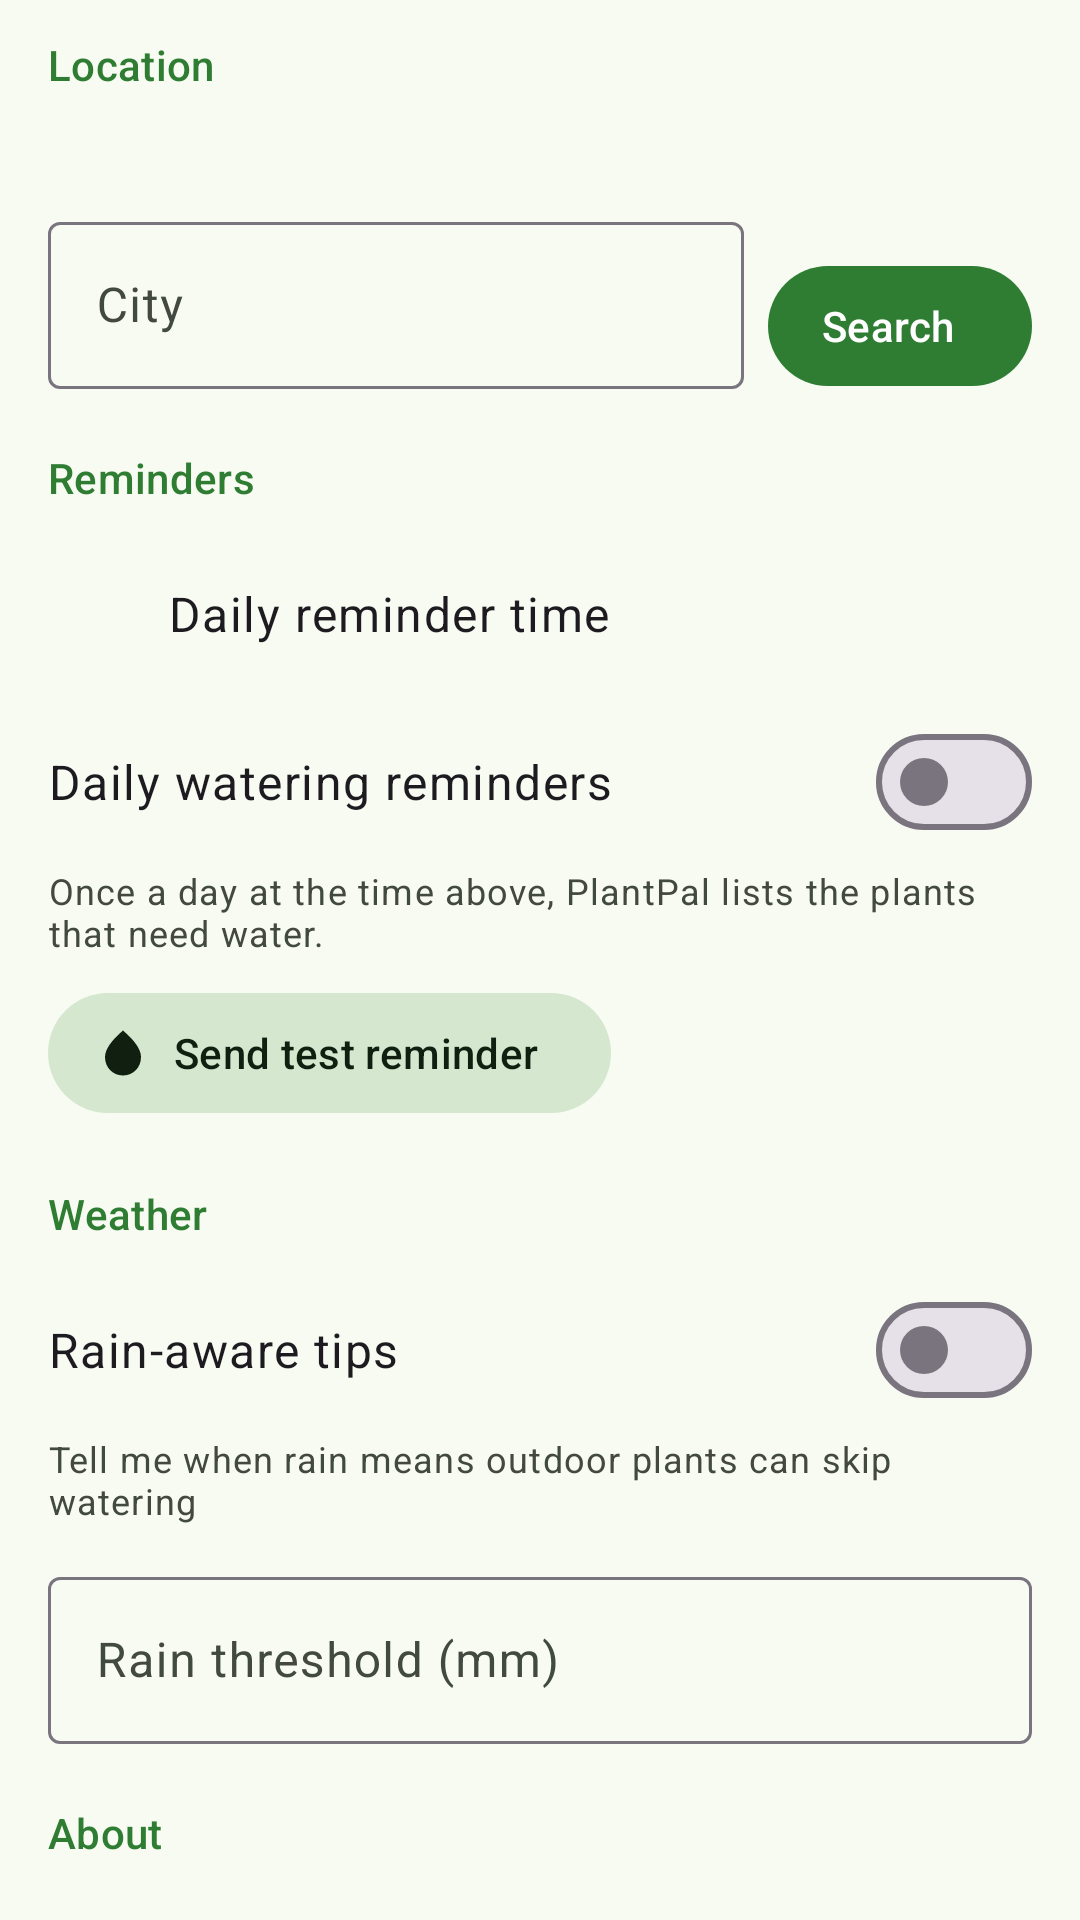

Here is an Android app screen rendered from its layout file. Give the layout XML and the strings, colors and styles it references.
<!-- AndroidManifest.xml: application theme Theme.PlantPal -->
<!-- res/layout/fragment_settings.xml -->
<?xml version="1.0" encoding="utf-8"?>
<androidx.core.widget.NestedScrollView xmlns:android="http://schemas.android.com/apk/res/android"
    xmlns:app="http://schemas.android.com/apk/res-auto"
    xmlns:tools="http://schemas.android.com/tools"
    android:layout_width="match_parent"
    android:layout_height="match_parent">

    <LinearLayout
        android:layout_width="match_parent"
        android:layout_height="wrap_content"
        android:orientation="vertical"
        android:paddingHorizontal="16dp"
        android:paddingBottom="24dp">

        
        <TextView
            style="@style/PlantPal.SectionHeader"
            android:layout_width="wrap_content"
            android:layout_height="wrap_content"
            android:layout_marginTop="12dp"
            android:text="@string/section_location" />

        <TextView
            android:id="@+id/current_city"
            android:layout_width="match_parent"
            android:layout_height="wrap_content"
            android:textAppearance="?attr/textAppearanceBodyLarge"
            tools:text="Saved city: Toronto, Ontario" />

        <LinearLayout
            android:layout_width="match_parent"
            android:layout_height="wrap_content"
            android:layout_marginTop="8dp"
            android:gravity="top"
            android:orientation="horizontal">

            
            <com.google.android.material.textfield.TextInputLayout
                android:id="@+id/city_layout"
                style="@style/Widget.Material3.TextInputLayout.OutlinedBox"
                android:layout_width="0dp"
                android:layout_height="wrap_content"
                android:layout_weight="1"
                android:hint="@string/city">

                <com.google.android.material.textfield.TextInputEditText
                    android:id="@+id/city_input"
                    android:layout_width="match_parent"
                    android:layout_height="wrap_content"
                    android:imeOptions="actionSearch"
                    android:inputType="textCapWords"
                    android:maxLines="1" />
            </com.google.android.material.textfield.TextInputLayout>

            
            <com.google.android.material.button.MaterialButton
                android:id="@+id/btn_search_city"
                style="@style/Widget.Material3.Button.Icon"
                android:layout_width="wrap_content"
                android:layout_height="wrap_content"
                android:layout_marginStart="8dp"
                android:layout_marginTop="6dp"
                android:text="@string/search"
                app:icon="@drawable/ic_search"
                app:iconTint="?attr/colorOnPrimary" />
        </LinearLayout>

        <com.google.android.material.progressindicator.LinearProgressIndicator
            android:id="@+id/search_progress"
            android:layout_width="match_parent"
            android:layout_height="wrap_content"
            android:indeterminate="true"
            android:visibility="gone" />

        
        <TextView
            style="@style/PlantPal.SectionHeader"
            android:layout_width="wrap_content"
            android:layout_height="wrap_content"
            android:text="@string/section_reminders" />

        
        <LinearLayout
            android:id="@+id/reminder_time_row"
            android:layout_width="match_parent"
            android:layout_height="wrap_content"
            android:background="?attr/selectableItemBackground"
            android:clickable="true"
            android:focusable="true"
            android:gravity="center_vertical"
            android:minHeight="56dp"
            android:orientation="horizontal">

            <ImageView
                android:layout_width="24dp"
                android:layout_height="24dp"
                android:importantForAccessibility="no"
                android:src="@drawable/ic_schedule" />

            <TextView
                android:layout_width="0dp"
                android:layout_height="wrap_content"
                android:layout_marginStart="16dp"
                android:layout_weight="1"
                android:text="@string/reminder_time"
                android:textAppearance="?attr/textAppearanceBodyLarge" />

            <TextView
                android:id="@+id/reminder_time_value"
                android:layout_width="wrap_content"
                android:layout_height="wrap_content"
                android:textAppearance="?attr/textAppearanceTitleMedium"
                android:textColor="?attr/colorPrimary"
                tools:text="9:00 AM" />
        </LinearLayout>

        
        <com.google.android.material.materialswitch.MaterialSwitch
            android:id="@+id/switch_notifications"
            android:layout_width="match_parent"
            android:layout_height="wrap_content"
            android:minHeight="56dp"
            android:saveEnabled="false"
            android:text="@string/notifications"
            android:textAppearance="?attr/textAppearanceBodyLarge" />

        <TextView
            android:layout_width="match_parent"
            android:layout_height="wrap_content"
            android:text="@string/notifications_hint"
            android:textAppearance="?attr/textAppearanceBodySmall"
            android:textColor="?attr/colorOnSurfaceVariant" />

        
        <com.google.android.material.button.MaterialButton
            android:id="@+id/btn_test_reminder"
            style="@style/Widget.Material3.Button.TonalButton.Icon"
            android:layout_width="wrap_content"
            android:layout_height="wrap_content"
            android:layout_marginTop="8dp"
            android:text="@string/test_reminder"
            app:icon="@drawable/ic_water_drop" />

        
        <TextView
            style="@style/PlantPal.SectionHeader"
            android:layout_width="wrap_content"
            android:layout_height="wrap_content"
            android:text="@string/section_weather" />

        
        <com.google.android.material.materialswitch.MaterialSwitch
            android:id="@+id/switch_rain_tips"
            android:layout_width="match_parent"
            android:layout_height="wrap_content"
            android:minHeight="56dp"
            android:saveEnabled="false"
            android:text="@string/rain_tips"
            android:textAppearance="?attr/textAppearanceBodyLarge" />

        <TextView
            android:layout_width="match_parent"
            android:layout_height="wrap_content"
            android:text="@string/rain_tips_hint"
            android:textAppearance="?attr/textAppearanceBodySmall"
            android:textColor="?attr/colorOnSurfaceVariant" />

        
        <com.google.android.material.textfield.TextInputLayout
            android:id="@+id/threshold_layout"
            style="@style/Widget.Material3.TextInputLayout.OutlinedBox"
            android:layout_width="match_parent"
            android:layout_height="wrap_content"
            android:layout_marginTop="12dp"
            android:hint="@string/rain_threshold"
            app:suffixText="mm">

            <com.google.android.material.textfield.TextInputEditText
                android:id="@+id/threshold_input"
                android:layout_width="match_parent"
                android:layout_height="wrap_content"
                android:inputType="numberDecimal"
                android:maxLength="5" />
        </com.google.android.material.textfield.TextInputLayout>

        
        <TextView
            style="@style/PlantPal.SectionHeader"
            android:layout_width="wrap_content"
            android:layout_height="wrap_content"
            android:text="@string/section_about" />

        <TextView
            android:id="@+id/about_text"
            android:layout_width="match_parent"
            android:layout_height="wrap_content"
            android:textAppearance="?attr/textAppearanceBodySmall"
            android:textColor="?attr/colorOnSurfaceVariant" />
    </LinearLayout>
</androidx.core.widget.NestedScrollView>
<!-- resources referenced by this layout -->
<resources>
  <!-- drawable ic_water_drop (drawable) -->
  <vector xmlns:android="http://schemas.android.com/apk/res/android"
      android:width="24dp"
      android:height="24dp"
      android:tint="?attr/colorPrimary"
      android:viewportWidth="24"
      android:viewportHeight="24">
      <path
          android:fillColor="@android:color/white"
          android:pathData="M12,2c-5.33,4.55 -8,8.48 -8,11.8c0,4.98 3.8,8.2 8,8.2s8,-3.22 8,-8.2C20,10.48 17.33,6.55 12,2z" />
  </vector>
  <string name="city">City</string>
  <string name="notifications">Daily watering reminders</string>
  <string name="notifications_hint">Once a day at the time above, PlantPal lists the plants that need water.</string>
  <string name="rain_threshold">Rain threshold (mm)</string>
  <string name="rain_tips">Rain-aware tips</string>
  <string name="rain_tips_hint">Tell me when rain means outdoor plants can skip watering</string>
  <string name="reminder_time">Daily reminder time</string>
  <string name="search">Search</string>
  <string name="section_about">About</string>
  <string name="section_location">Location</string>
  <string name="section_reminders">Reminders</string>
  <string name="section_weather">Weather</string>
  <string name="test_reminder">Send test reminder</string>
  <style name="PlantPal.SectionHeader" parent="">
          <item name="android:textAppearance">?attr/textAppearanceTitleSmall</item>
          <item name="android:textColor">?attr/colorPrimary</item>
          <item name="android:layout_marginTop">20dp</item>
          <item name="android:layout_marginBottom">8dp</item>
      </style>
  <style name="Theme.PlantPal" parent="Theme.Material3.DayNight.NoActionBar">
          <item name="colorPrimary">@color/green_primary</item>
          <item name="colorOnPrimary">@color/green_on_primary</item>
          <item name="colorPrimaryContainer">@color/green_container</item>
          <item name="colorOnPrimaryContainer">@color/green_on_container</item>
          <item name="colorSecondary">@color/leaf_secondary</item>
          <item name="colorSecondaryContainer">@color/leaf_secondary_container</item>
          <item name="colorOnSecondaryContainer">@color/leaf_on_secondary_container</item>
          <item name="colorTertiary">@color/sky_tertiary</item>
          <item name="colorTertiaryContainer">@color/sky_tertiary_container</item>
          <item name="colorOnTertiaryContainer">@color/sky_on_tertiary_container</item>
          <item name="android:colorBackground">@color/surface</item>
          <item name="colorSurface">@color/surface</item>
          <item name="colorSurfaceContainer">@color/surface_container</item>
          <item name="colorOnSurface">@color/on_surface</item>
          <item name="colorOnSurfaceVariant">@color/on_surface_variant</item>
      </style>
  <color name="green_primary">#2E7D32</color>
  <color name="green_on_primary">#FFFFFF</color>
  <color name="green_container">#C8E6C9</color>
  <color name="green_on_container">#0B2E0F</color>
  <color name="leaf_secondary">#52634F</color>
  <color name="leaf_secondary_container">#D5E8CF</color>
  <color name="leaf_on_secondary_container">#101F0F</color>
  <color name="sky_tertiary">#38656A</color>
  <color name="sky_tertiary_container">#BCEBF0</color>
  <color name="sky_on_tertiary_container">#002023</color>
  <color name="surface">#F7FBF2</color>
  <color name="surface_container">#ECEFE7</color>
  <color name="on_surface">#191D17</color>
  <color name="on_surface_variant">#424940</color>
</resources>
